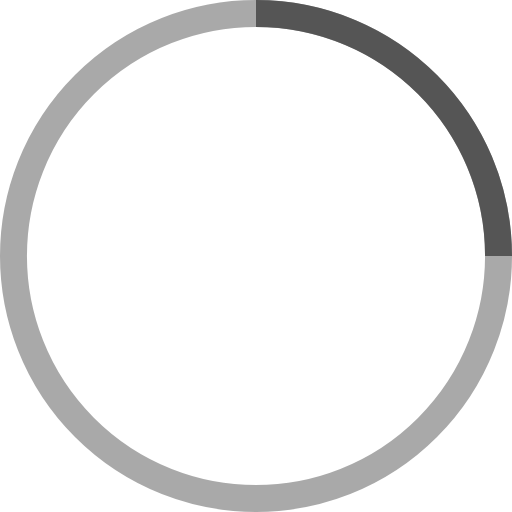
t = 0.00 s
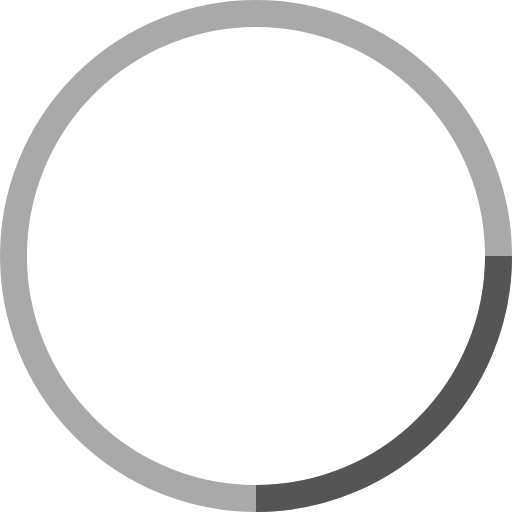
t = 0.25 s
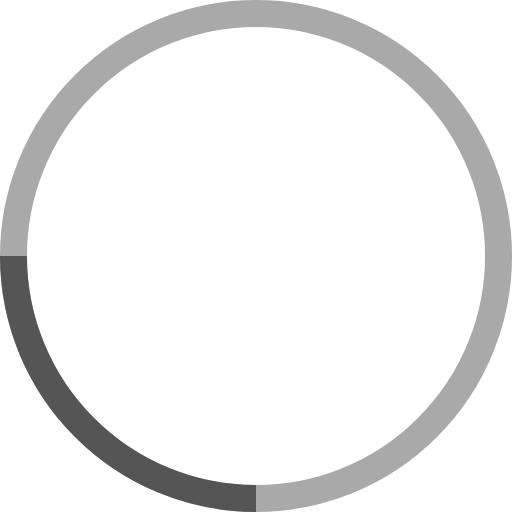
t = 0.50 s
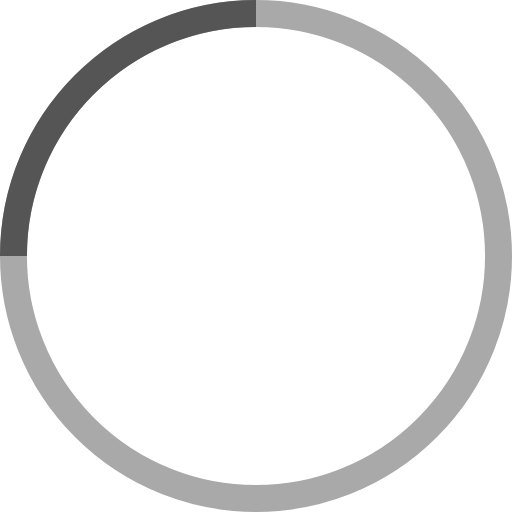
t = 0.75 s

The animated SVG that drew these frames (rendered in a browser with its animation timeline set to each time). Animation: 1 SMIL element (animateTransform=1); one cycle of 1.00 s, repeats indefinitely.

<svg width="38" height="38" viewBox="0 0 38 38" xmlns="http://www.w3.org/2000/svg" stroke="#555">
    <g fill="none" fill-rule="evenodd">
        <g transform="translate(1 1)" stroke-width="2">
            <circle stroke-opacity=".5" cx="18" cy="18" r="18"/>
            <path d="M36 18c0-9.94-8.06-18-18-18">
                <animateTransform attributeName="transform" type="rotate" from="0 18 18" to="360 18 18" dur="1s" repeatCount="indefinite"/>
            </path>
        </g>
    </g>
</svg>
